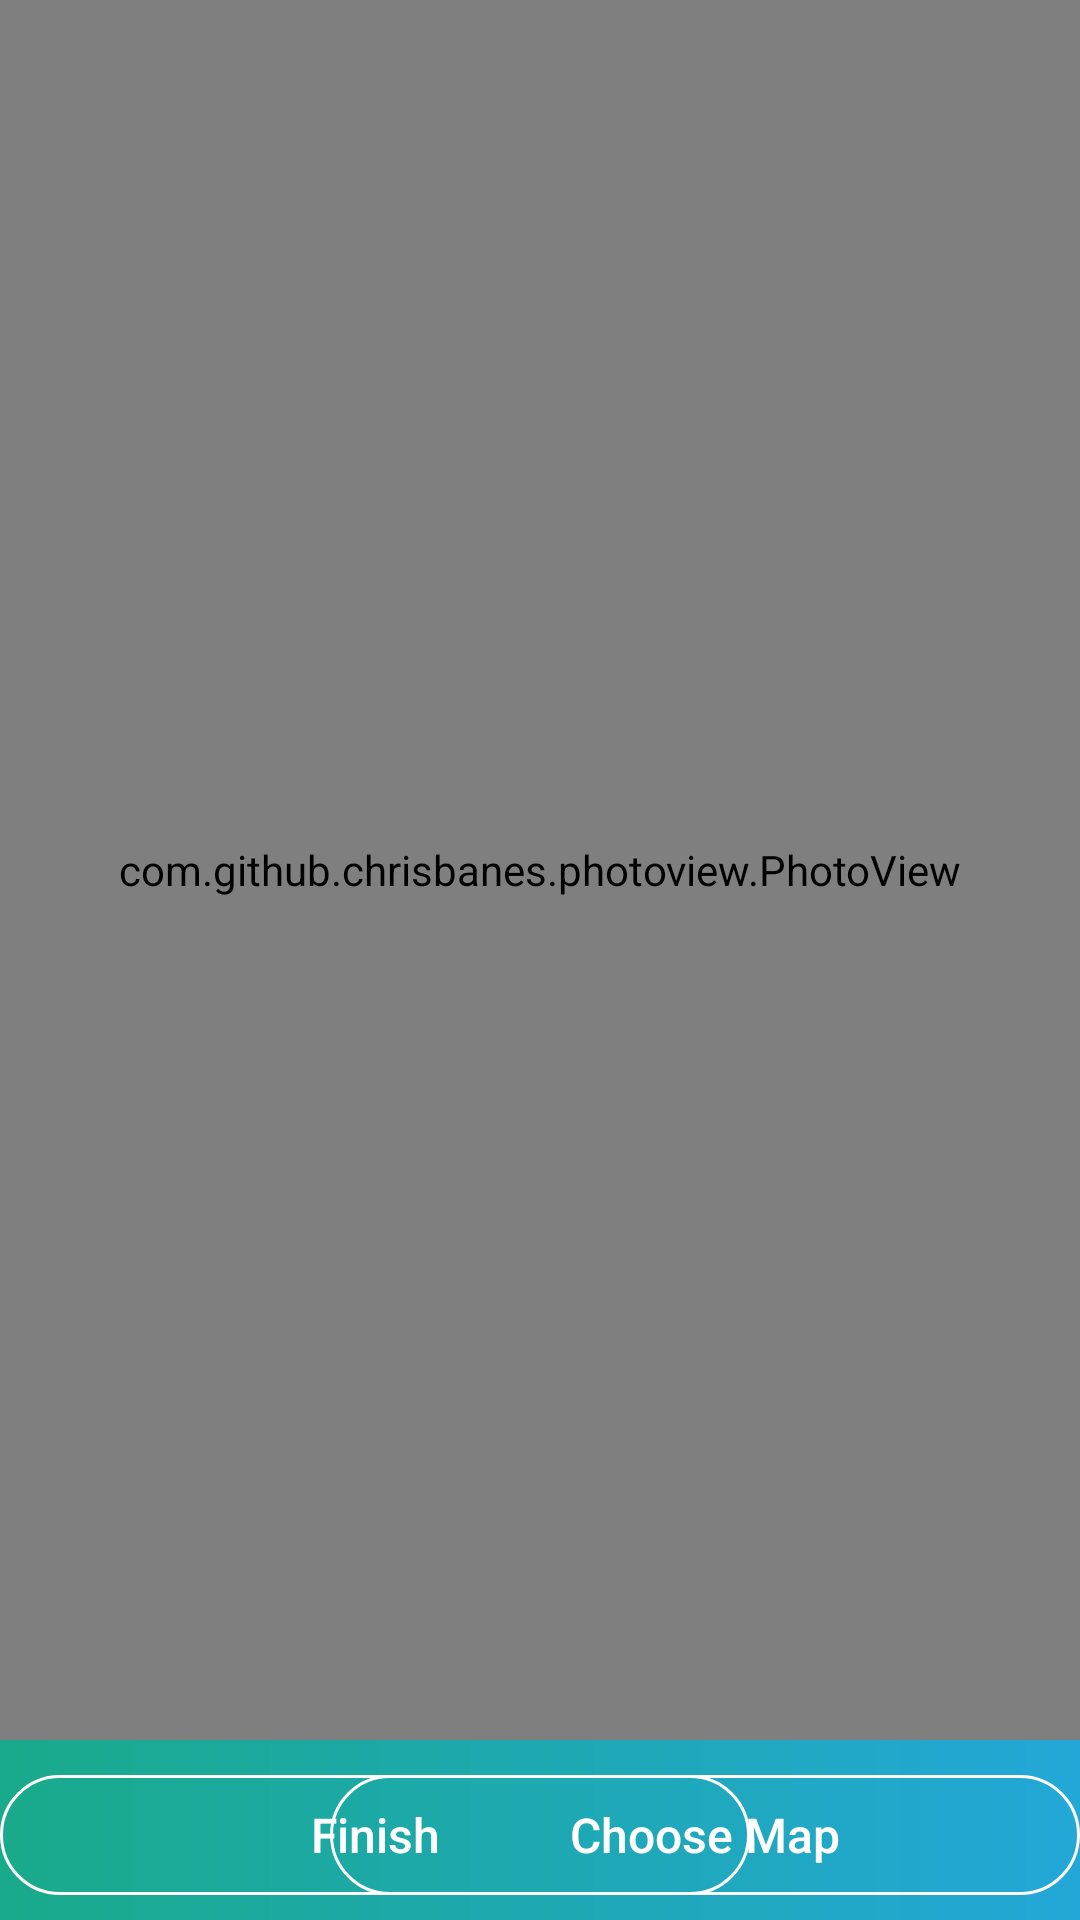

Produce the Android XML layout that renders to this screen, including the resource entries it uses.
<!-- AndroidManifest.xml: application theme AppTheme -->
<!-- res/layout/activity_showmap.xml -->
<?xml version="1.0" encoding="utf-8"?>
<RelativeLayout xmlns:android="http://schemas.android.com/apk/res/android"
    xmlns:app="http://schemas.android.com/apk/res-auto"
    xmlns:tools="http://schemas.android.com/tools"
    android:layout_width="match_parent"
    android:layout_height="match_parent"
    android:background="@drawable/grad_bg"
    tools:context=".ShowMap"
    android:orientation="horizontal">

    <LinearLayout
        android:id="@+id/linlay1"
        android:layout_width="match_parent"
        android:layout_height="match_parent"
        android:orientation="horizontal"
        android:layout_marginBottom="60dp">

        <com.github.chrisbanes.photoview.PhotoView
            android:id="@+id/imageview"
            android:layout_width="match_parent"
            android:layout_height="match_parent" />

    </LinearLayout>


    <Button
        android:id="@+id/endLoc"
        android:layout_width="250dp"
        android:layout_height="40dp"
        android:layout_alignBottom="@+id/linlay1"
        android:layout_alignParentLeft="true"
        android:layout_marginBottom="-52dp"
        android:background="@drawable/btn_bg"
        android:fontFamily="sans-serif-medium"
        android:paddingLeft="70dp"
        android:paddingRight="70dp"
        android:text="Finish"
        android:textAllCaps="false"
        android:textColor="@color/white"
        android:textSize="16sp" />

    <Button
        android:id="@+id/chooseMap"
        android:layout_width="250dp"
        android:layout_height="40dp"
        android:layout_alignBottom="@+id/linlay1"
        android:layout_alignParentRight="true"
        android:layout_marginBottom="-52dp"
        android:background="@drawable/btn_bg"
        android:fontFamily="sans-serif-medium"
        android:paddingLeft="70dp"
        android:paddingRight="70dp"
        android:text="Choose Map"
        android:textAllCaps="false"
        android:textColor="@color/white"
        android:textSize="16sp" />


</RelativeLayout>
<!-- resources referenced by this layout -->
<resources>
  <color name="white">#FFFFFF</color>
  <!-- drawable btn_bg (drawable) -->
  <shape xmlns:android="http://schemas.android.com/apk/res/android"
      android:shape="rectangle">
  
  
      <corners
          android:bottomLeftRadius="20dp"
          android:bottomRightRadius="20dp"
          android:topLeftRadius="20dp"
          android:topRightRadius="20dp"/>
  
      <stroke
          android:color="@color/white"
          android:width="1dp"/>
  
  
  
  
  </shape>
  <!-- drawable grad_bg (drawable) -->
  <shape xmlns:android="http://schemas.android.com/apk/res/android"
      android:shape="rectangle">
  
      <gradient
          android:startColor="@color/gradStart" android:endColor="@color/gradStop"
          android:angle="0"
          android:type="linear"
          />
  
  
  
  </shape>
  <style name="AppTheme" parent="Theme.AppCompat.Light.NoActionBar">
          
          <item name="windowActionBar">false</item>
          <item name="windowNoTitle">true</item>
          <item name="colorPrimary">@color/colorPrimary</item>
          <item name="colorPrimaryDark">@color/colorPrimaryDark</item>
          <item name="colorAccent">@color/colorAccent</item>
      </style>
  <color name="gradStart">#19AA8B</color>
  <color name="gradStop">#23A7D8</color>
  <color name="colorPrimary">#23A7D8</color>
  <color name="colorPrimaryDark">#23A7D8</color>
  <color name="colorAccent">#FFFFFF</color>
</resources>
